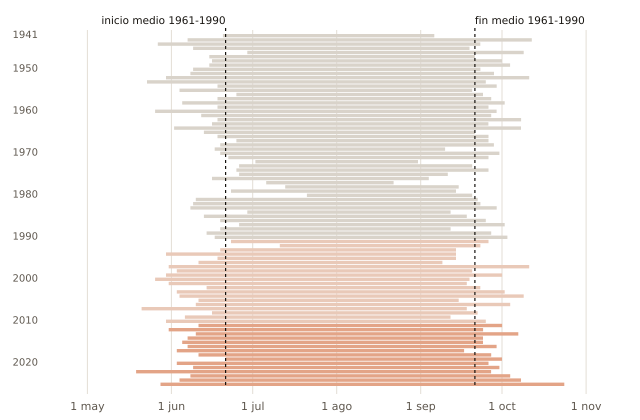

Values plotted in this chart, from the file beside it:
anio, inicio, fin, dias
1941, 06-20, 09-06, 79
1942, 06-07, 10-12, 128
1943, 05-27, 09-23, 120
1944, 06-09, 09-19, 103
1946, 06-29, 10-09, 103
1947, 06-15, 09-21, 99
1948, 06-16, 10-01, 108
1949, 06-15, 10-04, 112
1950, 06-09, 09-23, 107
1951, 06-08, 09-28, 113
1952, 05-30, 10-11, 135
1953, 05-23, 09-25, 126
1954, 06-18, 09-29, 104
1955, 06-04, 09-20, 109
1956, 06-25, 09-24, 92
1957, 06-18, 09-27, 102
1958, 06-05, 10-02, 120
1959, 06-18, 09-26, 101
1960, 05-26, 09-29, 127
1961, 06-12, 09-27, 108
1962, 06-18, 10-08, 113
1963, 06-16, 09-26, 103
1964, 06-02, 10-08, 129
1965, 06-13, 09-21, 101
1966, 06-18, 09-26, 101
1967, 06-25, 09-26, 94
1968, 06-19, 09-28, 102
1969, 06-17, 09-10, 86
1970, 06-19, 09-30, 104
1971, 06-22, 09-26, 97
1972, 07-02, 08-31, 61
1973, 06-26, 09-20, 87
1974, 06-25, 09-26, 94
1975, 06-26, 09-11, 78
1976, 06-16, 09-04, 81
1977, 07-06, 08-22, 48
1978, 07-13, 09-15, 65
1979, 06-23, 09-14, 84
1980, 07-21, 09-20, 62
1981, 06-10, 09-22, 105
1982, 06-09, 09-23, 107
1983, 06-08, 09-29, 114
1984, 06-29, 09-12, 76
1985, 06-13, 09-18, 98
1986, 06-19, 09-25, 99
1987, 06-26, 10-02, 99
1988, 06-19, 09-12, 86
1989, 06-14, 09-27, 106
1990, 06-17, 10-03, 109
1991, 06-23, 09-26, 96
1992, 07-11, 09-23, 75
1993, 06-19, 09-14, 88
1994, 05-30, 09-14, 108
1995, 06-18, 09-14, 89
1996, 06-11, 09-09, 91
1997, 05-31, 10-11, 134
1998, 06-03, 09-20, 110
1999, 05-30, 10-01, 125
2000, 05-26, 09-19, 117
2001, 05-31, 09-18, 111
... 24 more rows
